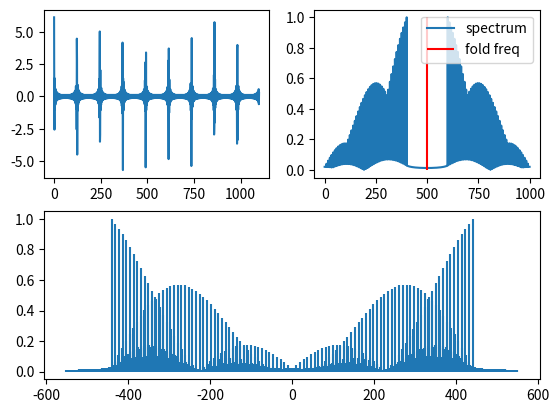

Python code for this plot:
import numpy as np 
import matplotlib.pyplot as plt 

C_2PI = 2*np.pi
C_FREQ = 1
C_ACQ_TIME = 1.1
C_SAMPLE_FREQ = 1000 # sample rate 
C_SAMPLE_PERIOD = pow(C_SAMPLE_FREQ, -1)  # sampel period ts
C_N = np.int32(C_ACQ_TIME / C_SAMPLE_PERIOD )
C_N_OVER_2 = np.int32(np.floor(C_N/2))
C_FOLD_FREQ = np.divide(C_SAMPLE_FREQ, 2.0)
C_FOLD_FREQ_FLOOR = np.int32(np.floor(C_FOLD_FREQ))

if __name__ == '__main__':
    amplitudes = np.hstack( (np.arange(0, 1, (1/400) * 2) , np.arange(1, 0,- (1/400) * 2)) )
    fig = plt.figure() 
    # time 
    n = np.arange(0, C_N)
    # generate some broadband signal
    y = np.zeros(shape=(C_N))
    for i, freq in  enumerate(np.linspace(1, 400)):
        a = amplitudes[i]
        y = y + a * np.cos(C_2PI *freq * n * C_SAMPLE_PERIOD )
    # frequency spectrum
    y_f = np.fft.fft(y)
    y_f_norm  =  np.divide(y_f, y_f.max()) # simple norm 
    y_f_norm_abs = np.abs(y_f_norm)
    y_f_db = 10* np.log10 ( y_f_norm_abs)
    f_n = (n/C_N) * C_SAMPLE_FREQ
    y_f_0_cemter = np.hstack( (y_f_norm_abs[C_N_OVER_2:], y_f_norm_abs[:C_N_OVER_2] ) ) 
    f_n_0_center=  (n - C_N_OVER_2) 
    # find spectrum max id 
    spectrum_grt_80_percent ,= np.nonzero( y_f_0_cemter > 0.8 )
    # upper half max 
    mid_point= np.int32( len(spectrum_grt_80_percent) * 0.5)
    id_max = spectrum_grt_80_percent[mid_point]
    # plots
    ax_1 = fig.add_subplot(2,2,1)
    ax_1.plot(n, y)
    ax_2 = fig.add_subplot(2,2,2)
    
    ax_2.plot(f_n, y_f_norm_abs, label='spectrum')
    ax_2.vlines([C_FOLD_FREQ_FLOOR], [0], [1], color='red', label='fold freq')
    ax_2.legend(loc="upper right")
    
    ax_3 = fig.add_subplot(2,1,2)
    ax_3.vlines(  f_n_0_center , np.zeros(shape= (C_N))    , y_f_0_cemter)
    
    plt.show()

